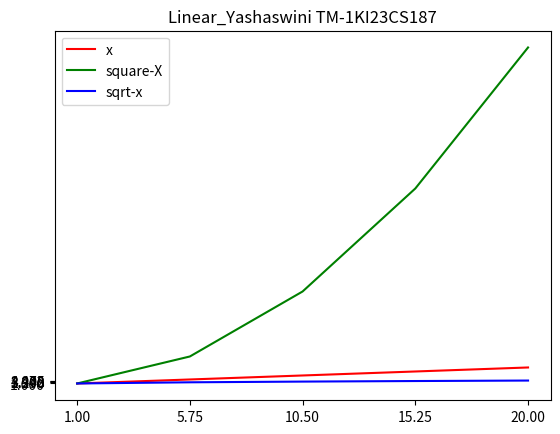

Reproduce this figure in Python.
import matplotlib.pyplot as plt
import numpy as np
X=np.linspace(1,20,5)
y1=X
y2=np.square(X)
y3=np.sqrt(X)
print(y1)
print(y2)
print(y3)
plt.plot(X,y1,'r',X,y2,'g',X,y3,'b')
plt.legend(['x','square-X','sqrt-x'])
plt.xticks(X)
plt.yticks(y3)
plt.title("Linear_Yashaswini TM-1KI23CS187")
plt.show()
